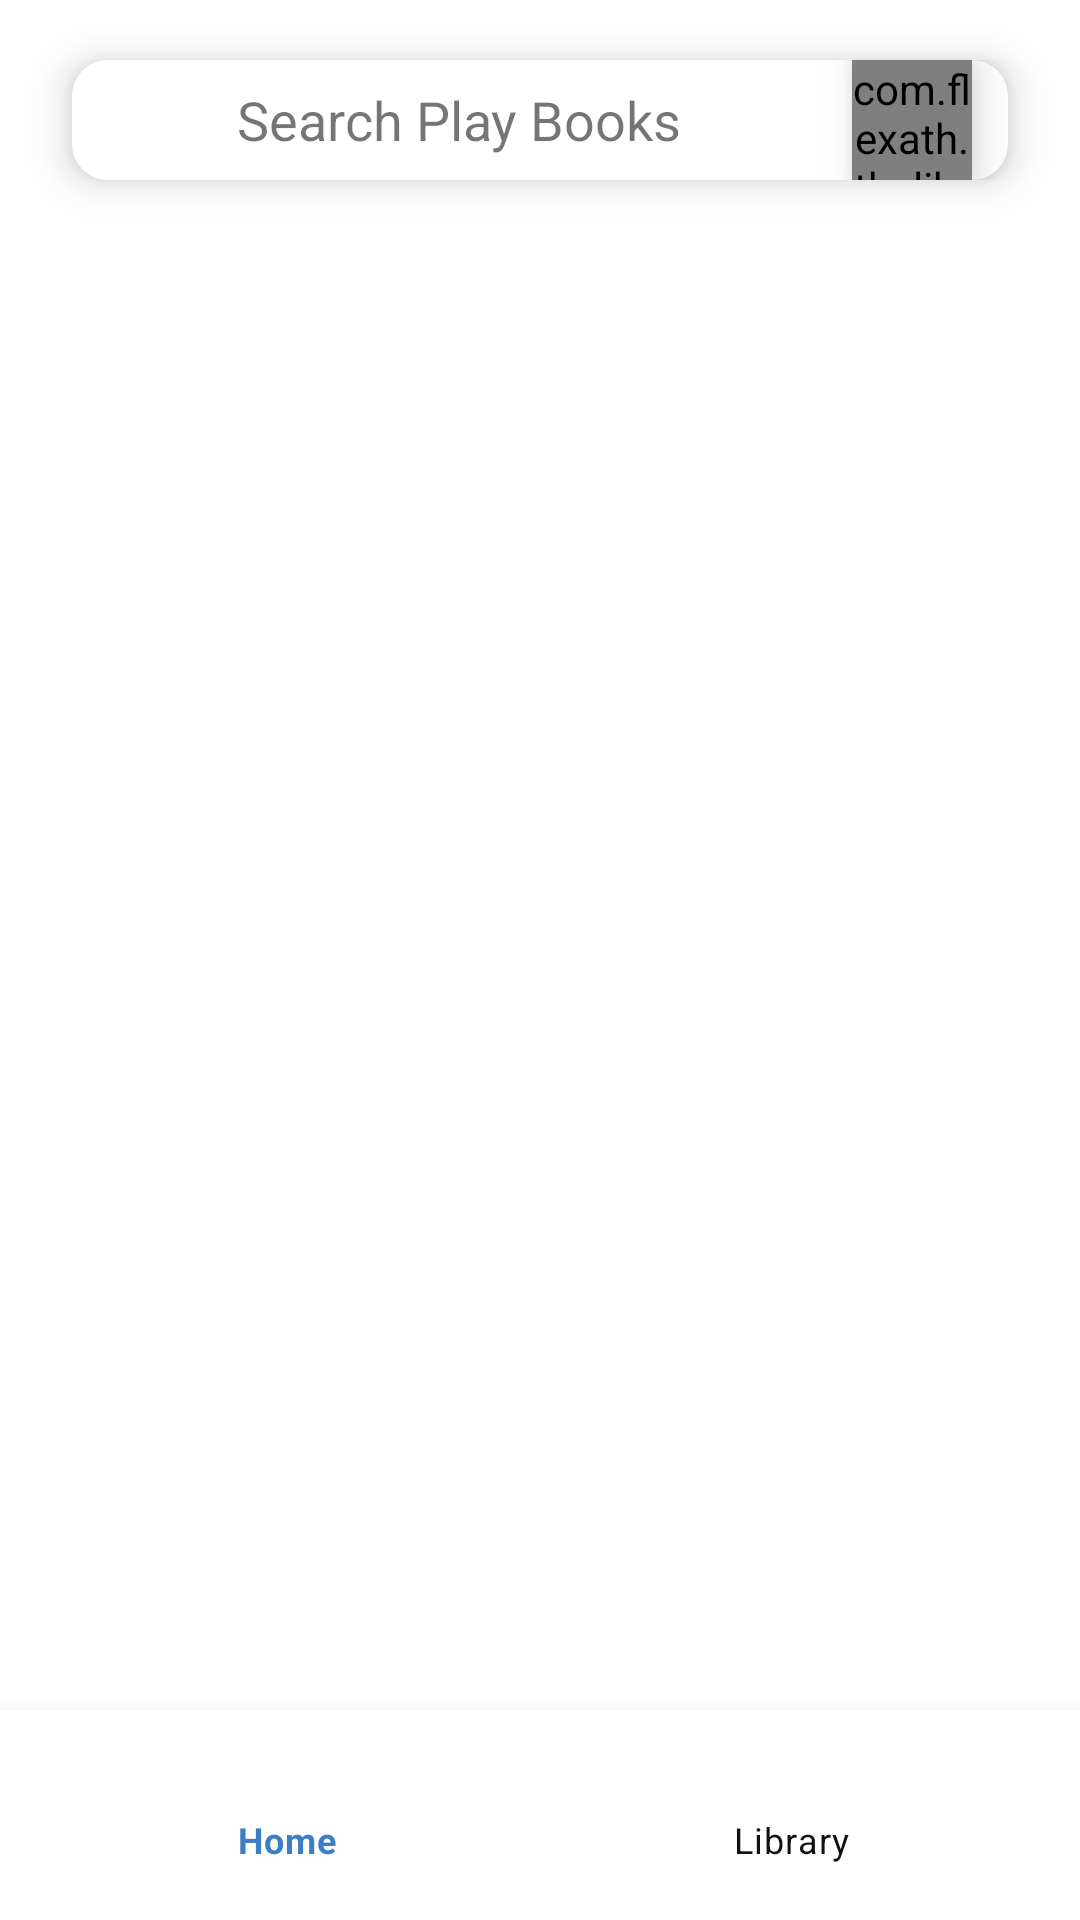

Write the Android layout XML for this screen, with the resource values it uses.
<!-- AndroidManifest.xml: application theme Theme.TheLibrary -->
<!-- res/layout/activity_main.xml -->
<?xml version="1.0" encoding="utf-8"?>
<RelativeLayout xmlns:android="http://schemas.android.com/apk/res/android"
    xmlns:app="http://schemas.android.com/apk/res-auto"
    xmlns:tools="http://schemas.android.com/tools"
    android:layout_width="match_parent"
    android:layout_height="match_parent"
    tools:context=".activities.MainActivity">

    <include
        layout="@layout/toolbar_search_home"
        android:id="@+id/btnSearchHome"/>

    <androidx.fragment.app.FragmentContainerView
        android:id="@+id/fragmentContainer"
        android:layout_width="match_parent"
        android:layout_height="match_parent"
        android:layout_above="@+id/bottomNavigationView"
        android:layout_below="@+id/btnSearchHome" />

    <com.google.android.material.bottomnavigation.BottomNavigationView
        android:id="@+id/bottomNavigationView"
        android:layout_width="match_parent"
        android:layout_height="70dp"
        android:layout_alignParentBottom="true"
        app:elevation="@dimen/margin_medium"
        app:itemBackground="@color/white"
        app:itemHorizontalTranslationEnabled="true"
        app:itemIconTint="@color/selector_navigation_item_color"
        app:itemPaddingBottom="@dimen/margin_medium_4_n"
        app:itemRippleColor="@color/colorAccent"
        app:itemTextColor="@color/selector_navigation_item_color"
        app:menu="@menu/bottom_navigation_menu" />

</RelativeLayout>
<!-- res/layout/toolbar_search_home.xml (included above) -->
<?xml version="1.0" encoding="utf-8"?>
<FrameLayout xmlns:android="http://schemas.android.com/apk/res/android"
    xmlns:app="http://schemas.android.com/apk/res-auto"
    android:layout_width="match_parent"
    android:layout_height="wrap_content"
    android:background="@drawable/et_search_background"
    android:elevation="@dimen/margin_medium"
    android:layout_marginStart="@dimen/margin_large"
    android:layout_marginTop="@dimen/margin_medium_3"
    android:layout_marginEnd="@dimen/margin_large">

    <com.flexath.thelibrary.views.components.RoundedProfileImage
        android:layout_width="40dp"
        android:layout_height="40dp"
        android:layout_gravity="center_vertical|end"
        android:layout_marginEnd="@dimen/margin_card_medium_2"
        android:elevation="@dimen/margin_medium"
        android:scaleType="centerCrop"
        app:cornerRadius="20dp"
        app:srcCompat="@drawable/dummy_ath" />

    <androidx.appcompat.widget.AppCompatImageView
        android:layout_width="wrap_content"
        android:layout_height="wrap_content"
        app:srcCompat="@drawable/ic_baseline_search_secondary_24dp"
        android:layout_gravity="center_vertical|start"
        android:layout_marginStart="@dimen/margin_medium_3"
        android:paddingTop="@dimen/margin_medium_2"
        android:paddingBottom="@dimen/margin_medium_2"/>

    <androidx.appcompat.widget.AppCompatTextView
        android:layout_width="wrap_content"
        android:layout_height="wrap_content"
        android:text="@string/search_play_books_lbl"
        android:textSize="@dimen/text_regular_2x_n"
        android:layout_gravity="center_vertical|start"
        android:layout_marginStart="@dimen/height_55dp"/>

</FrameLayout>
<!-- resources referenced by this layout -->
<resources>
  <color name="colorAccent">#3b7dc6</color>
  <color name="white">#FFFFFFFF</color>
  <dimen name="height_55dp">55dp</dimen>
  <dimen name="margin_card_medium_2">12dp</dimen>
  <dimen name="margin_large">24dp</dimen>
  <dimen name="margin_medium">8dp</dimen>
  <dimen name="margin_medium_2">16dp</dimen>
  <dimen name="margin_medium_3">20dp</dimen>
  <dimen name="margin_medium_4_n">22dp</dimen>
  <dimen name="text_regular_2x_n">18sp</dimen>
  <!-- drawable et_search_background (drawable) -->
  <?xml version="1.0" encoding="utf-8"?>
  <shape xmlns:android="http://schemas.android.com/apk/res/android">
      <solid android:color="@color/white"/>
      <corners android:radius="@dimen/margin_card_medium_2"/>
  </shape>
  <string name="search_play_books_lbl">Search Play Books</string>
  <style name="Theme.TheLibrary" parent="Theme.MaterialComponents.DayNight.NoActionBar">
  
          
          <item name="colorPrimary">@color/white</item>
          <item name="colorPrimaryDark">@color/black</item>
          <item name="colorAccent">@color/colorAccent</item>
  
          
          <item name="android:statusBarColor">@color/white</item>
          <item name="android:windowLightStatusBar">true</item>
  
      </style>
  <color name="black">#FF000000</color>
</resources>
